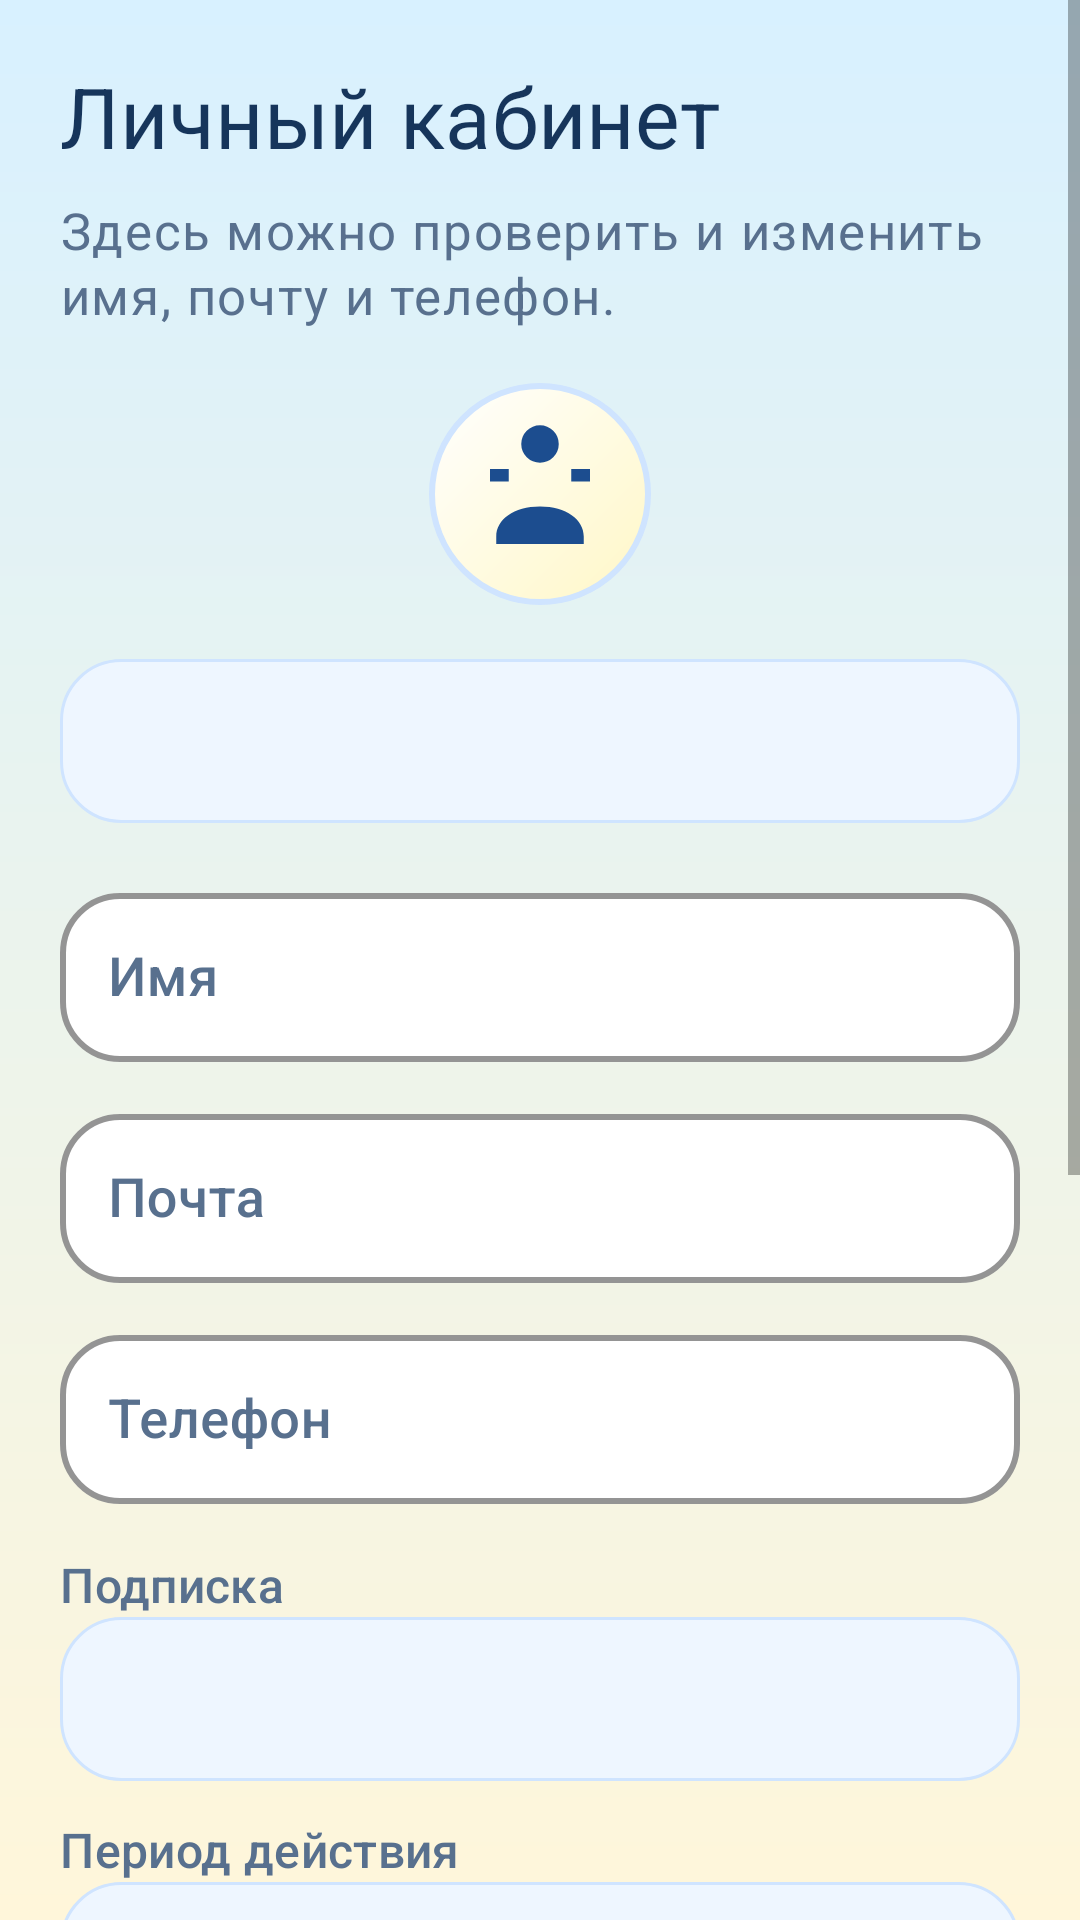

Write the Android layout XML for this screen, with the resource values it uses.
<!-- AndroidManifest.xml: application theme Theme.MaxCorpEdgeConnector -->
<!-- res/layout/activity_client_cabinet.xml -->
<?xml version="1.0" encoding="utf-8"?>
<ScrollView xmlns:android="http://schemas.android.com/apk/res/android"
    xmlns:app="http://schemas.android.com/apk/res-auto"
    android:layout_width="match_parent"
    android:layout_height="match_parent"
    android:background="@drawable/bg_playful_screen"
    android:fillViewport="true">

    <LinearLayout
        android:layout_width="match_parent"
        android:layout_height="wrap_content"
        android:orientation="vertical"
        android:padding="20dp">

        <TextView
            android:layout_width="match_parent"
            android:layout_height="wrap_content"
            android:text="@string/cabinet_title"
            style="@style/TextAppearance.MaxCorp.ScreenTitle" />

        <TextView
            android:layout_width="match_parent"
            android:layout_height="wrap_content"
            android:layout_marginTop="8dp"
            android:text="@string/cabinet_subtitle"
            style="@style/TextAppearance.MaxCorp.Subtitle" />

        <FrameLayout
            android:layout_width="74dp"
            android:layout_height="74dp"
            android:layout_gravity="center_horizontal"
            android:layout_marginTop="18dp"
            android:background="@drawable/bg_section_badge"
            android:padding="12dp">

            <ImageView
                android:layout_width="match_parent"
                android:layout_height="match_parent"
                android:contentDescription="@string/section_badge_cabinet"
                app:srcCompat="@drawable/ic_menu_cabinet"
                app:tint="@color/mc_primary" />
        </FrameLayout>

        <TextView
            android:id="@+id/tvCabinetRobot"
            android:layout_width="match_parent"
            android:layout_height="wrap_content"
            android:layout_marginTop="18dp"
            android:background="@drawable/bg_playful_field"
            android:padding="16dp"
            android:textAppearance="@style/TextAppearance.MaxCorp.FieldValue" />

        <com.google.android.material.textfield.TextInputLayout
            style="@style/Widget.MaxCorp.TextInputLayout"
            android:layout_width="match_parent"
            android:layout_height="wrap_content"
            android:layout_marginTop="18dp"
            android:hint="@string/cabinet_hint_name">

            <com.google.android.material.textfield.TextInputEditText
                android:id="@+id/etCabinetName"
                style="@style/Widget.MaxCorp.TextInputEditText"
                android:layout_width="match_parent"
                android:layout_height="wrap_content"
                android:inputType="textPersonName" />
        </com.google.android.material.textfield.TextInputLayout>

        <com.google.android.material.textfield.TextInputLayout
            style="@style/Widget.MaxCorp.TextInputLayout"
            android:layout_width="match_parent"
            android:layout_height="wrap_content"
            android:layout_marginTop="12dp"
            android:hint="@string/cabinet_hint_email">

            <com.google.android.material.textfield.TextInputEditText
                android:id="@+id/etCabinetEmail"
                style="@style/Widget.MaxCorp.TextInputEditText"
                android:layout_width="match_parent"
                android:layout_height="wrap_content"
                android:inputType="textEmailAddress" />
        </com.google.android.material.textfield.TextInputLayout>

        <com.google.android.material.textfield.TextInputLayout
            style="@style/Widget.MaxCorp.TextInputLayout"
            android:layout_width="match_parent"
            android:layout_height="wrap_content"
            android:layout_marginTop="12dp"
            android:hint="@string/cabinet_hint_phone">

            <com.google.android.material.textfield.TextInputEditText
                android:id="@+id/etCabinetPhone"
                style="@style/Widget.MaxCorp.TextInputEditText"
                android:layout_width="match_parent"
                android:layout_height="wrap_content"
                android:inputType="phone" />
        </com.google.android.material.textfield.TextInputLayout>

        <TextView
            android:layout_width="match_parent"
            android:layout_height="wrap_content"
            android:layout_marginTop="16dp"
            android:text="@string/cabinet_label_plan"
            style="@style/TextAppearance.MaxCorp.SectionLabel" />

        <TextView
            android:id="@+id/tvCabinetPlan"
            android:layout_width="match_parent"
            android:layout_height="wrap_content"
            android:background="@drawable/bg_playful_field"
            android:padding="16dp"
            style="@style/TextAppearance.MaxCorp.Body" />

        <TextView
            android:layout_width="match_parent"
            android:layout_height="wrap_content"
            android:layout_marginTop="12dp"
            android:text="@string/cabinet_label_dates"
            style="@style/TextAppearance.MaxCorp.SectionLabel" />

        <TextView
            android:id="@+id/tvCabinetDates"
            android:layout_width="match_parent"
            android:layout_height="wrap_content"
            android:background="@drawable/bg_playful_field"
            android:padding="16dp"
            style="@style/TextAppearance.MaxCorp.Body" />

        <TextView
            android:layout_width="match_parent"
            android:layout_height="wrap_content"
            android:layout_marginTop="12dp"
            android:text="@string/cabinet_label_payment"
            style="@style/TextAppearance.MaxCorp.SectionLabel" />

        <TextView
            android:id="@+id/tvCabinetPayment"
            android:layout_width="match_parent"
            android:layout_height="wrap_content"
            android:background="@drawable/bg_playful_field"
            android:padding="16dp"
            style="@style/TextAppearance.MaxCorp.Body" />

        <Button
            android:id="@+id/btnCabinetSave"
            style="@style/Widget.MaxCorp.Button.Primary"
            android:layout_width="match_parent"
            android:layout_height="wrap_content"
            android:layout_marginTop="20dp"
            android:text="@string/button_save_changes" />

        <Button
            android:id="@+id/btnBackToMenu"
            style="@style/Widget.MaxCorp.Button.Secondary"
            android:layout_width="match_parent"
            android:layout_height="wrap_content"
            android:layout_marginTop="10dp"
            android:text="@string/button_back_to_menu" />

        <TextView
            android:id="@+id/tvCabinetStatus"
            android:layout_width="match_parent"
            android:layout_height="wrap_content"
            android:layout_marginTop="12dp"
            android:layout_marginBottom="24dp"
            android:background="@drawable/bg_playful_field"
            android:padding="16dp"
            android:text="@string/cabinet_status_ready"
            style="@style/TextAppearance.MaxCorp.BodySoft" />

    </LinearLayout>
</ScrollView>
<!-- resources referenced by this layout -->
<resources>
  <color name="mc_primary">#1C4D8F</color>
  <!-- drawable bg_playful_field (drawable) -->
  <?xml version="1.0" encoding="utf-8"?>
  <shape xmlns:android="http://schemas.android.com/apk/res/android">
      <solid android:color="@color/mc_card_soft" />
      <corners android:radius="20dp" />
      <stroke
          android:width="1dp"
          android:color="#CFE4FF" />
  </shape>
  <!-- drawable bg_playful_screen (drawable) -->
  <?xml version="1.0" encoding="utf-8"?>
  <shape xmlns:android="http://schemas.android.com/apk/res/android">
      <gradient
          android:angle="270"
          android:endColor="@color/mc_bg_bottom"
          android:startColor="@color/mc_bg_top" />
  </shape>
  <string name="button_back_to_menu">Назад в главное меню</string>
  <string name="button_save_changes">Сохранить изменения</string>
  <string name="cabinet_hint_email">Почта</string>
  <string name="cabinet_hint_name">Имя</string>
  <string name="cabinet_hint_phone">Телефон</string>
  <string name="cabinet_label_dates">Период действия</string>
  <string name="cabinet_label_payment">Статус оплаты</string>
  <string name="cabinet_label_plan">Подписка</string>
  <string name="cabinet_status_ready">Можно изменить имя, почту и телефон.</string>
  <string name="cabinet_subtitle">Здесь можно проверить и изменить имя, почту и телефон.</string>
  <string name="cabinet_title">Личный кабинет</string>
  <string name="section_badge_cabinet">Личный кабинет</string>
  <style name="TextAppearance.MaxCorp.Body" parent="TextAppearance.MaterialComponents.Body1">
          <item name="android:textColor">@color/mc_text</item>
          <item name="android:textSize">17sp</item>
          <item name="android:fontFamily">sans-serif-medium</item>
          <item name="android:lineSpacingExtra">3dp</item>
      </style>
  <style name="TextAppearance.MaxCorp.BodySoft" parent="TextAppearance.MaterialComponents.Body1">
          <item name="android:textColor">@color/mc_text_soft</item>
          <item name="android:textSize">16sp</item>
          <item name="android:fontFamily">sans-serif-medium</item>
          <item name="android:lineSpacingExtra">3dp</item>
      </style>
  <style name="TextAppearance.MaxCorp.FieldValue" parent="TextAppearance.MaterialComponents.Body1">
          <item name="android:textColor">@color/mc_text</item>
          <item name="android:textSize">17sp</item>
          <item name="android:fontFamily">sans-serif-black</item>
          <item name="android:lineSpacingExtra">1dp</item>
      </style>
  <style name="TextAppearance.MaxCorp.ScreenTitle" parent="TextAppearance.MaterialComponents.Headline4">
          <item name="android:textColor">@color/mc_text</item>
          <item name="android:textSize">28sp</item>
          <item name="android:fontFamily">sans-serif-black</item>
          <item name="android:lineSpacingExtra">2dp</item>
      </style>
  <style name="TextAppearance.MaxCorp.SectionLabel" parent="TextAppearance.MaterialComponents.Subtitle2">
          <item name="android:textColor">@color/mc_text_soft</item>
          <item name="android:textSize">16sp</item>
          <item name="android:fontFamily">sans-serif-medium</item>
      </style>
  <style name="TextAppearance.MaxCorp.Subtitle" parent="TextAppearance.MaterialComponents.Body1">
          <item name="android:textColor">@color/mc_text_soft</item>
          <item name="android:textSize">17sp</item>
          <item name="android:fontFamily">sans-serif-medium</item>
          <item name="android:lineSpacingExtra">2dp</item>
      </style>
  <color name="mc_card_soft">#EEF6FF</color>
  <color name="mc_bg_bottom">#FFF6DA</color>
  <color name="mc_bg_top">#D8F1FF</color>
  <color name="mc_star">#FFF7C6</color>
  <color name="mc_white">#FFFFFFFF</color>
  <color name="mc_line">#CFE4FF</color>
  <color name="mc_text">#16355B</color>
  <color name="mc_text_soft">#58708E</color>
  <color name="mc_primary_dark">#143666</color>
  <color name="mc_line_strong">#B7D6FF</color>
  <color name="mc_sun">#FFD55C</color>
  <color name="mc_primary_light">#4F8EE8</color>
</resources>
